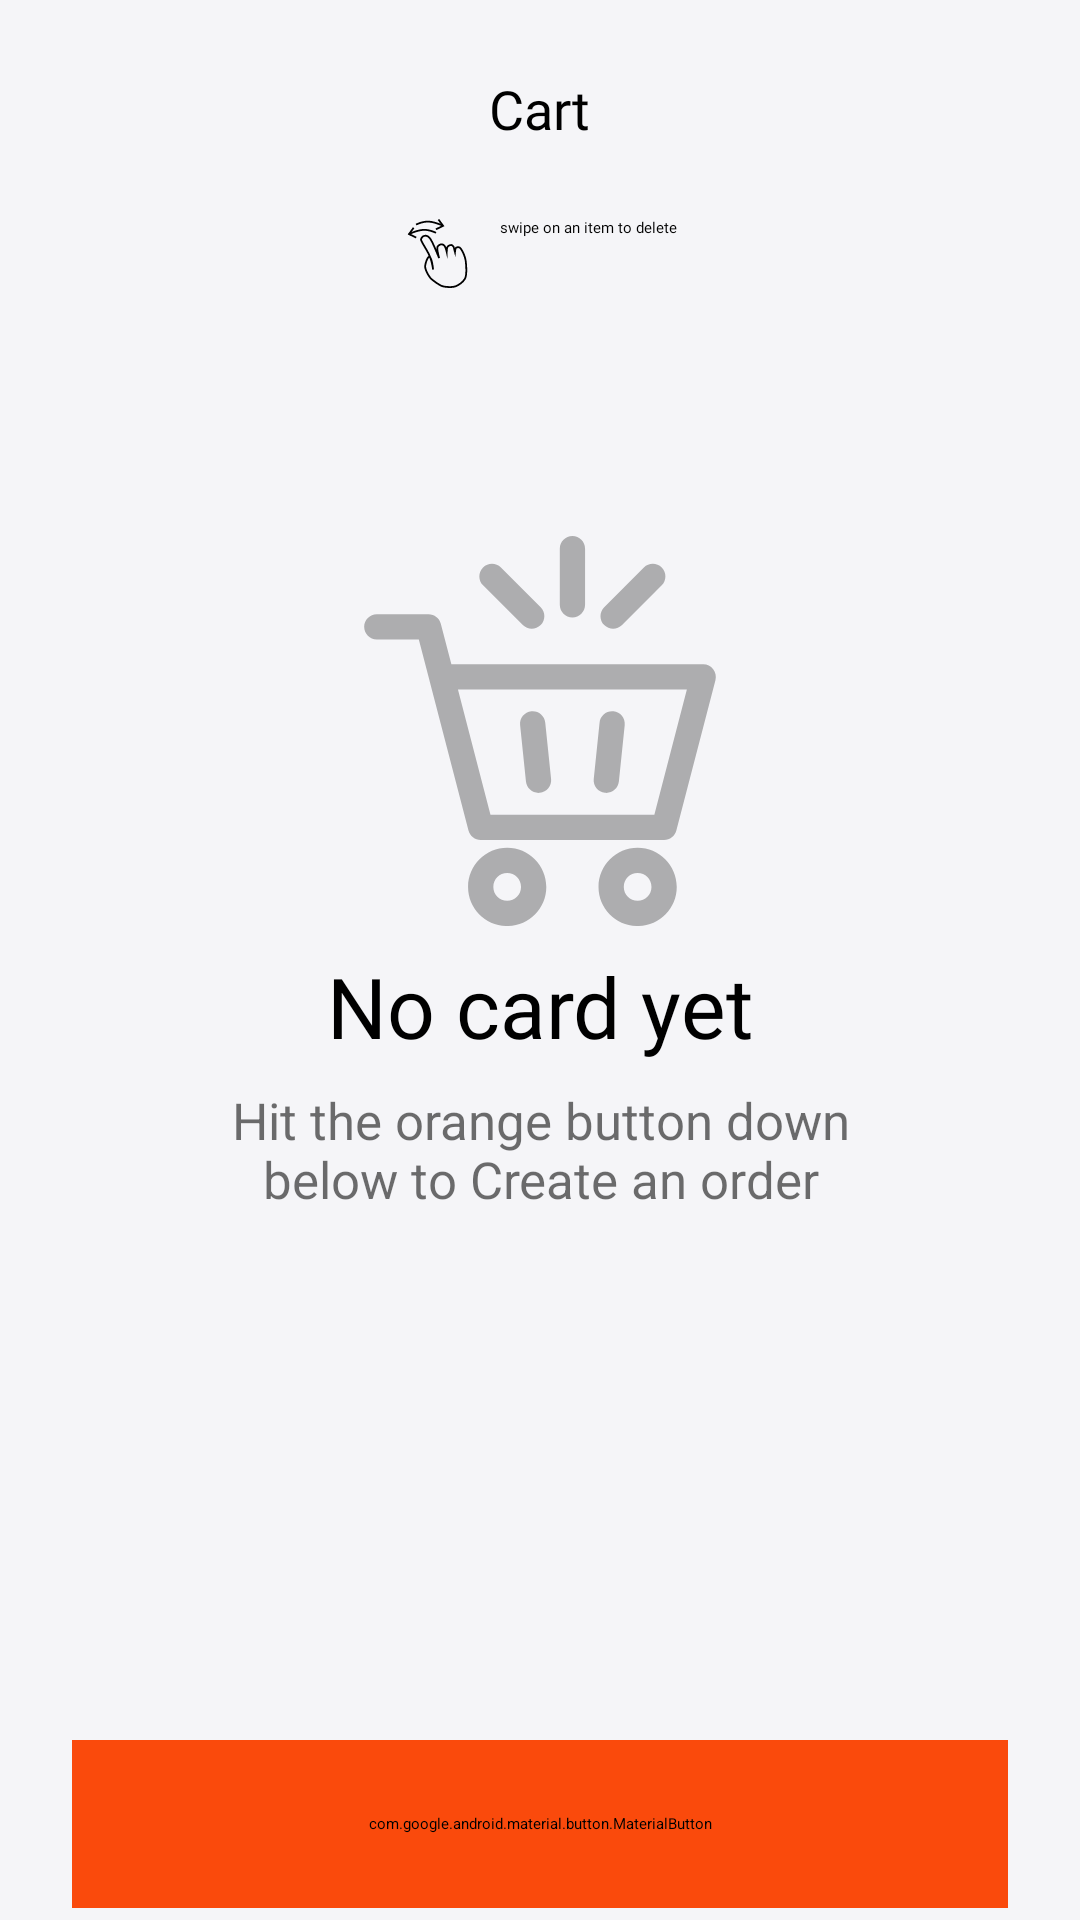

Here is an Android app screen rendered from its layout file. Give the layout XML and the strings, colors and styles it references.
<!-- AndroidManifest.xml: application theme Theme.FoodDelivery -->
<!-- res/layout/screen_orders.xml -->
<?xml version="1.0" encoding="utf-8"?>
<androidx.constraintlayout.widget.ConstraintLayout xmlns:android="http://schemas.android.com/apk/res/android"
    xmlns:app="http://schemas.android.com/apk/res-auto"
    xmlns:tools="http://schemas.android.com/tools"
    android:layout_width="match_parent"
    android:layout_height="match_parent"
    android:background="#F5F5F8">

    <androidx.appcompat.widget.AppCompatTextView
        android:id="@+id/screen_orders_title"
        android:layout_width="wrap_content"
        android:layout_height="wrap_content"
        android:layout_marginTop="@dimen/size_24dp"
        android:fontFamily="@font/sf_pro_text"
        android:text="@string/cart"
        android:textColor="@color/black"
        android:textSize="@dimen/text_18sp"
        app:layout_constraintLeft_toLeftOf="parent"
        app:layout_constraintRight_toRightOf="parent"
        app:layout_constraintTop_toTopOf="parent" />

    <androidx.appcompat.widget.AppCompatTextView
        android:id="@+id/screen_orders_swipe_text"
        android:layout_width="wrap_content"
        android:layout_height="wrap_content"
        android:layout_marginTop="@dimen/size_24dp"
        android:drawableStart="@drawable/ic_swipe"
        android:drawablePadding="@dimen/size_8dp"
        android:fontFamily="@font/sf_pro_text"
        android:text="@string/swipe_on_an_item_to_delete"
        android:textColor="@color/black"
        app:layout_constraintLeft_toLeftOf="parent"
        app:layout_constraintRight_toRightOf="parent"
        app:layout_constraintTop_toBottomOf="@id/screen_orders_title" />

    <androidx.appcompat.widget.AppCompatImageView
        android:id="@+id/screen_orders_empty_cart"
        android:layout_width="wrap_content"
        android:layout_height="wrap_content"
        android:src="@drawable/ic_empty_my_cart"
        app:layout_constraintBottom_toBottomOf="parent"
        app:layout_constraintLeft_toLeftOf="parent"
        app:layout_constraintRight_toRightOf="parent"
        app:layout_constraintTop_toTopOf="parent"
        app:layout_constraintVertical_bias="0.35" />

    <androidx.appcompat.widget.AppCompatTextView
        android:id="@+id/no_card_yet"
        android:layout_width="wrap_content"
        android:layout_height="wrap_content"
        android:layout_marginTop="@dimen/size_8dp"
        android:fontFamily="@font/sf_pro_text"
        android:text="@string/no_card_yet"
        android:textColor="@color/black"
        android:textSize="28sp"
        app:layout_constraintLeft_toLeftOf="parent"
        app:layout_constraintRight_toRightOf="parent"
        app:layout_constraintTop_toBottomOf="@id/screen_orders_empty_cart" />

    <androidx.appcompat.widget.AppCompatTextView
        android:id="@+id/hit_the_orange_button"
        android:layout_width="wrap_content"
        android:layout_height="wrap_content"
        android:layout_marginTop="8dp"
        android:alpha="0.57"
        android:gravity="center"
        android:text="@string/hit_the_orange_button_down_nbelow_to_create_an_order"
        android:textColor="@color/black"
        android:textSize="@dimen/text_17sp"
        app:layout_constraintLeft_toLeftOf="parent"
        app:layout_constraintRight_toRightOf="parent"
        app:layout_constraintTop_toBottomOf="@id/no_card_yet" />


    <com.google.android.material.button.MaterialButton
        android:id="@+id/screen_orders_complete_order_button"
        android:layout_width="match_parent"
        android:layout_height="@dimen/size_56dp"
        android:layout_marginHorizontal="24dp"
        android:backgroundTint="#FA4A0C"
        android:insetLeft="0dp"
        android:insetTop="0dp"
        android:insetRight="0dp"
        android:insetBottom="0dp"
        android:text="@string/start_ordering"
        android:textAllCaps="false"
        android:textSize="18sp"
        app:cornerRadius="24dp"
        app:layout_constraintBottom_toBottomOf="@id/page_screen_orders_line_95_percent"
        app:layout_constraintTop_toTopOf="@id/page_screen_orders_line_95_percent" />

    <androidx.constraintlayout.widget.Guideline
        android:id="@+id/page_screen_orders_line_95_percent"
        android:layout_width="@dimen/size_0dp"
        android:layout_height="@dimen/size_0dp"
        android:orientation="horizontal"
        app:layout_constraintGuide_percent="0.95" />


</androidx.constraintlayout.widget.ConstraintLayout>
<!-- resources referenced by this layout -->
<resources>
  <color name="black">#FF000000</color>
  <dimen name="size_0dp">0dp</dimen>
  <dimen name="size_24dp">24dp</dimen>
  <dimen name="size_56dp">56dp</dimen>
  <dimen name="size_8dp">8dp</dimen>
  <dimen name="text_17sp">17sp</dimen>
  <dimen name="text_18sp">18sp</dimen>
  <!-- drawable ic_empty_my_cart: vector/xml drawable (drawable, 2724 chars, omitted) -->
  <!-- drawable ic_swipe: vector/xml drawable (drawable, 3180 chars, omitted) -->
  <string name="cart">Cart</string>
  <string name="hit_the_orange_button_down_nbelow_to_create_an_order">Hit the orange button down\nbelow to Create an order</string>
  <string name="no_card_yet">No card yet</string>
  <string name="start_ordering">Start ordering</string>
  <string name="swipe_on_an_item_to_delete">swipe on an item to delete</string>
</resources>
